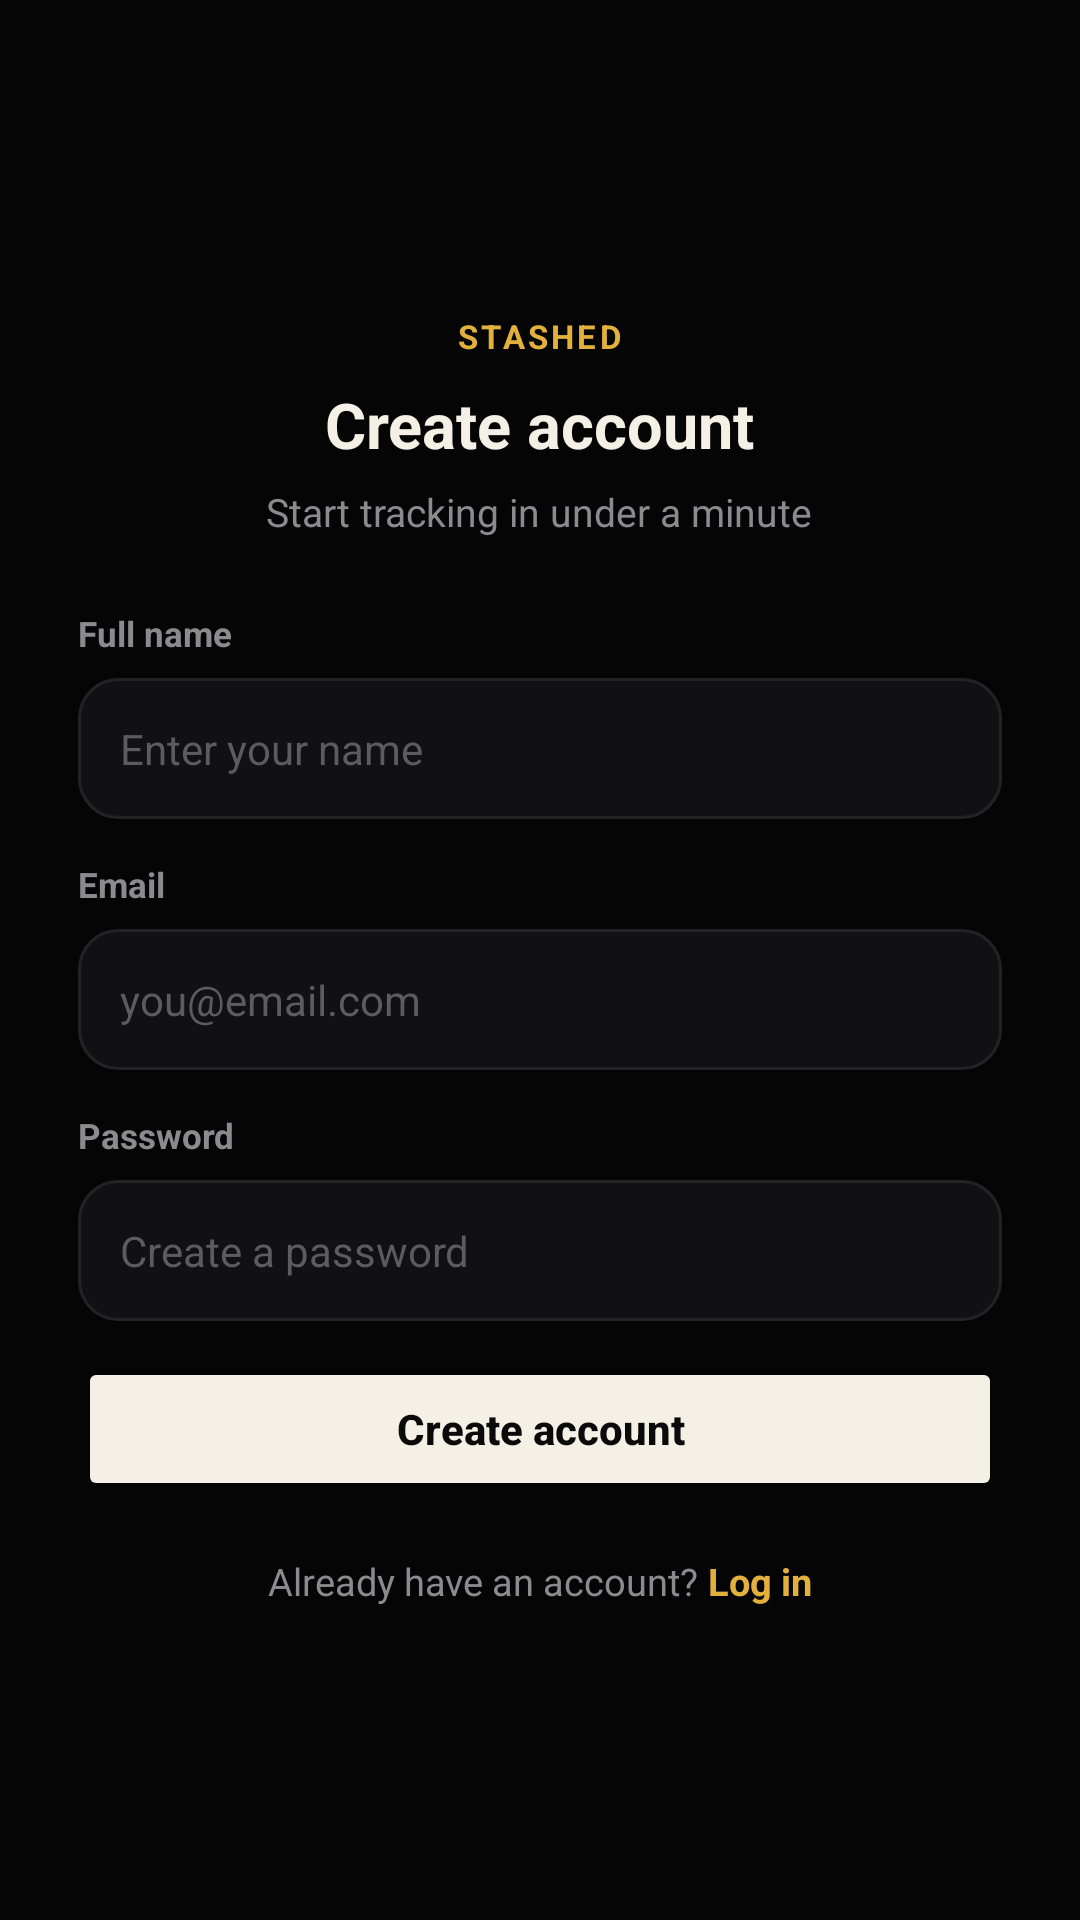

The Android layout XML behind this screen, and the referenced resources:
<!-- AndroidManifest.xml: application theme Theme.Stashed -->
<!-- res/layout/fragment_register.xml -->
<?xml version="1.0" encoding="utf-8"?>
<androidx.constraintlayout.widget.ConstraintLayout
    xmlns:android="http://schemas.android.com/apk/res/android"
    xmlns:app="http://schemas.android.com/apk/res-auto"
    android:layout_width="match_parent"
    android:layout_height="match_parent"
    android:background="#050506"
    android:padding="26dp">

    <LinearLayout
        android:layout_width="match_parent"
        android:layout_height="wrap_content"
        android:orientation="vertical"
        android:gravity="center_horizontal"
        app:layout_constraintTop_toTopOf="parent"
        app:layout_constraintBottom_toBottomOf="parent">

        <TextView
            android:layout_width="wrap_content"
            android:layout_height="wrap_content"
            android:text="STASHED"
            android:textColor="#E2B13C"
            android:textSize="11sp"
            android:textStyle="bold"
            android:letterSpacing="0.1" />

        <TextView
            android:layout_width="wrap_content"
            android:layout_height="wrap_content"
            android:text="Create account"
            android:textColor="#F4F0E6"
            android:textSize="21sp"
            android:textStyle="bold"
            android:layout_marginTop="8dp" />

        <TextView
            android:layout_width="wrap_content"
            android:layout_height="wrap_content"
            android:text="Start tracking in under a minute"
            android:textColor="#8B8A8E"
            android:textSize="13sp"
            android:layout_marginTop="6dp"
            android:layout_marginBottom="24dp" />

        
        <TextView
            android:layout_width="match_parent"
            android:layout_height="wrap_content"
            android:text="Full name"
            android:textColor="#8B8A8E"
            android:textSize="11.5sp"
            android:textStyle="bold"
            android:layout_marginBottom="7dp" />

        <EditText
            android:id="@+id/etFullName"
            android:layout_width="match_parent"
            android:layout_height="wrap_content"
            android:background="@drawable/bg_input_field"
            android:hint="Enter your name"
            android:textColorHint="#5C5B60"
            android:textColor="#F4F0E6"
            android:padding="14dp"
            android:textSize="14sp"
            android:layout_marginBottom="14dp" />

        
        <TextView
            android:layout_width="match_parent"
            android:layout_height="wrap_content"
            android:text="Email"
            android:textColor="#8B8A8E"
            android:textSize="11.5sp"
            android:textStyle="bold"
            android:layout_marginBottom="7dp" />

        <EditText
            android:id="@+id/etEmail"
            android:layout_width="match_parent"
            android:layout_height="wrap_content"
            android:background="@drawable/bg_input_field"
            android:hint="you@email.com"
            android:textColorHint="#5C5B60"
            android:textColor="#F4F0E6"
            android:inputType="textEmailAddress"
            android:padding="14dp"
            android:textSize="14sp"
            android:layout_marginBottom="14dp" />

        
        <TextView
            android:layout_width="match_parent"
            android:layout_height="wrap_content"
            android:text="Password"
            android:textColor="#8B8A8E"
            android:textSize="11.5sp"
            android:textStyle="bold"
            android:layout_marginBottom="7dp" />

        <EditText
            android:id="@+id/etPassword"
            android:layout_width="match_parent"
            android:layout_height="wrap_content"
            android:background="@drawable/bg_input_field"
            android:hint="Create a password"
            android:textColorHint="#5C5B60"
            android:textColor="#F4F0E6"
            android:inputType="textPassword"
            android:padding="14dp"
            android:textSize="14sp"
            android:layout_marginBottom="6dp" />

        
        <Button
            android:id="@+id/btnRegister"
            android:layout_width="match_parent"
            android:layout_height="wrap_content"
            android:backgroundTint="#F4F0E6"
            android:textColor="#0A0A0B"
            android:text="Create account"
            android:textAllCaps="false"
            android:textStyle="bold"
            android:textSize="14sp"
            app:cornerRadius="100dp"
            android:paddingVertical="14dp"
            android:layout_marginTop="6dp" />

        
        <LinearLayout
            android:layout_width="wrap_content"
            android:layout_height="wrap_content"
            android:orientation="horizontal"
            android:layout_marginTop="18dp">

            <TextView
                android:layout_width="wrap_content"
                android:layout_height="wrap_content"
                android:text="Already have an account? "
                android:textColor="#8B8A8E"
                android:textSize="12.5sp" />

            <TextView
                android:id="@+id/tvLogin"
                android:layout_width="wrap_content"
                android:layout_height="wrap_content"
                android:text="Log in"
                android:textColor="#E2B13C"
                android:textSize="12.5sp"
                android:textStyle="bold" />
        </LinearLayout>

    </LinearLayout>
</androidx.constraintlayout.widget.ConstraintLayout>
<!-- resources referenced by this layout -->
<resources>
  <!-- drawable bg_input_field (drawable) -->
  <?xml version="1.0" encoding="utf-8"?>
  <shape xmlns:android="http://schemas.android.com/apk/res/android"
      android:shape="rectangle">
      <corners android:radius="13dp" />
      <solid android:color="#111113" /> 
      <stroke
          android:width="1dp"
          android:color="#232326" /> 
  </shape>
  <style name="Theme.Stashed" parent="Theme.MaterialComponents.DayNight.NoActionBar">
          <item name="colorPrimary">@color/red_primary</item>
          <item name="colorPrimaryVariant">@color/red_dark</item>
          <item name="colorOnPrimary">@color/white</item>
          <item name="android:windowBackground">@color/black_bg</item>
          <item name="android:statusBarColor">@color/black_bg</item>
          <item name="android:navigationBarColor">@color/black_bg</item>
      </style>
  <color name="red_primary">#D62828</color>
  <color name="red_dark">#A81F1F</color>
  <color name="white">#FFFFFF</color>
  <color name="black_bg">#0E0E0E</color>
</resources>
